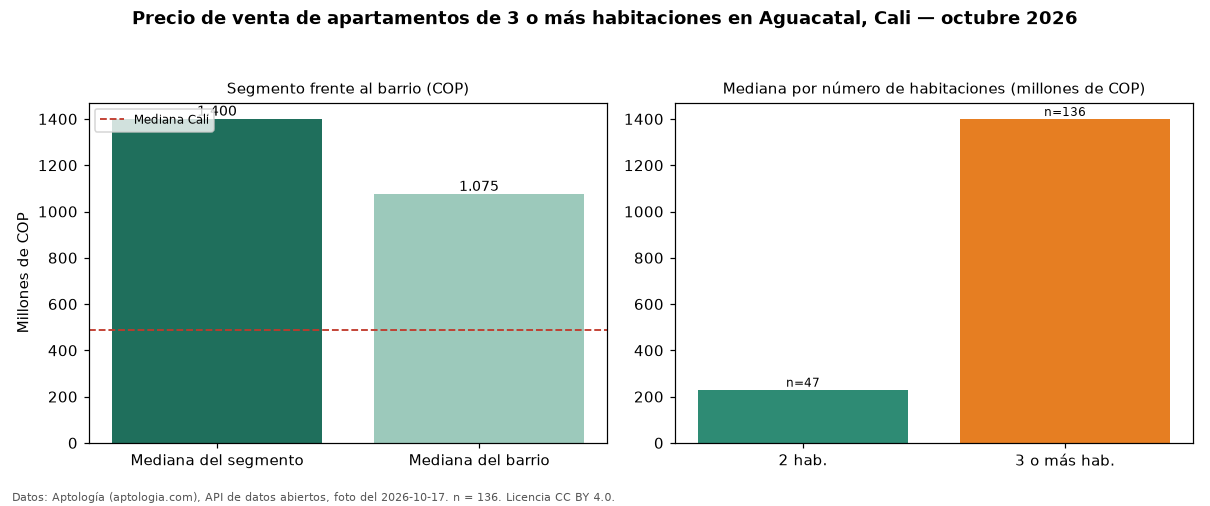

Source data for this figure (header and first rows):
seccion, metrica, valor_cop, n
precio, mediana, 1400000000, 136
habitaciones, 2, 230000000, 47
habitaciones, 3+, 1400000000, 136
barrio, mediana_barrio_todos_los_tamanos, 1075000000, 184
ciudad, mediana_ciudad, 490000000, 
fuente, fecha_foto, 2026-10-17, 
fuente, atribucion, https://www.aptologia.com/venta/cali/agu…, 
